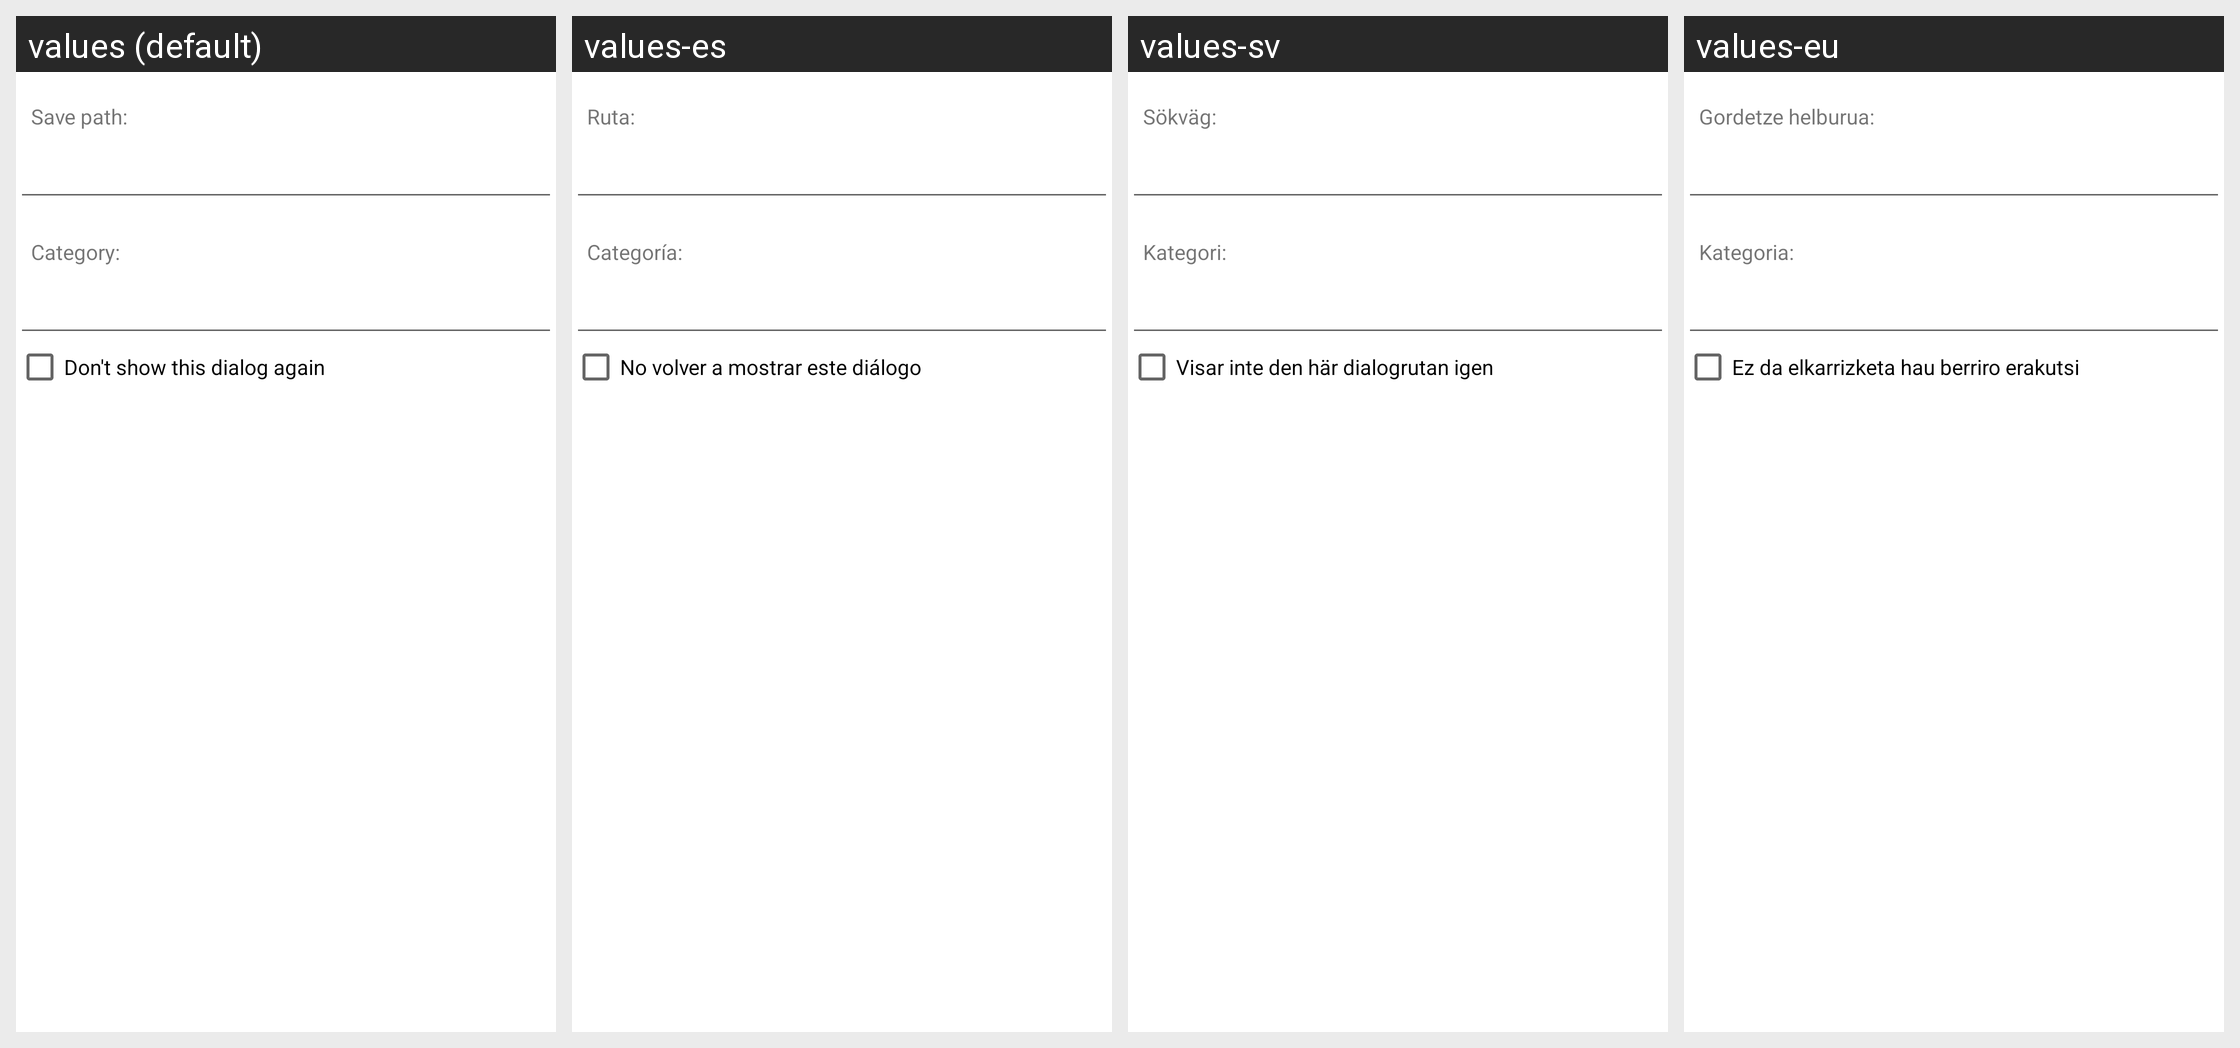

This grid shows one Android layout under several languages. Give, for every string resource on the screen, its name, the default text and each shown locale's text.
Android screen res/layout/send_torrent.xml rendered under 4 locales, left to right: values (default), values-es, values-sv, values-eu. Device: Nexus 5 (rendered at 1080×1920; each locale shown at half size, 540×960, under a caption strip naming it); theme AppTheme.
Other locales in the repository, not shown: values-fr, values-hu, values-it-rIT, values-ja, values-pl, values-pt-rBR, values-pt-rPT, values-ru, values-tr.
Strings drawn on this screen, with the default value and each locale's value (text and hints the layout hard-codes, and strings that could not be matched under every locale, appear in the picture but are not listed):

torrent_details_save_path
  values: Save path:
  values-es: Ruta:
  values-sv: Sökväg:
  values-eu: Gordetze helburua:

torrent_details_category
  values: Category:
  values-es: Categoría:
  values-sv: Kategori:
  values-eu: Kategoria:

pathAndLabelDialogText
  values: Don't show this dialog again
  values-es: No volver a mostrar este diálogo
  values-sv: Visar inte den här dialogrutan igen
  values-eu: Ez da elkarrizketa hau berriro erakutsi
